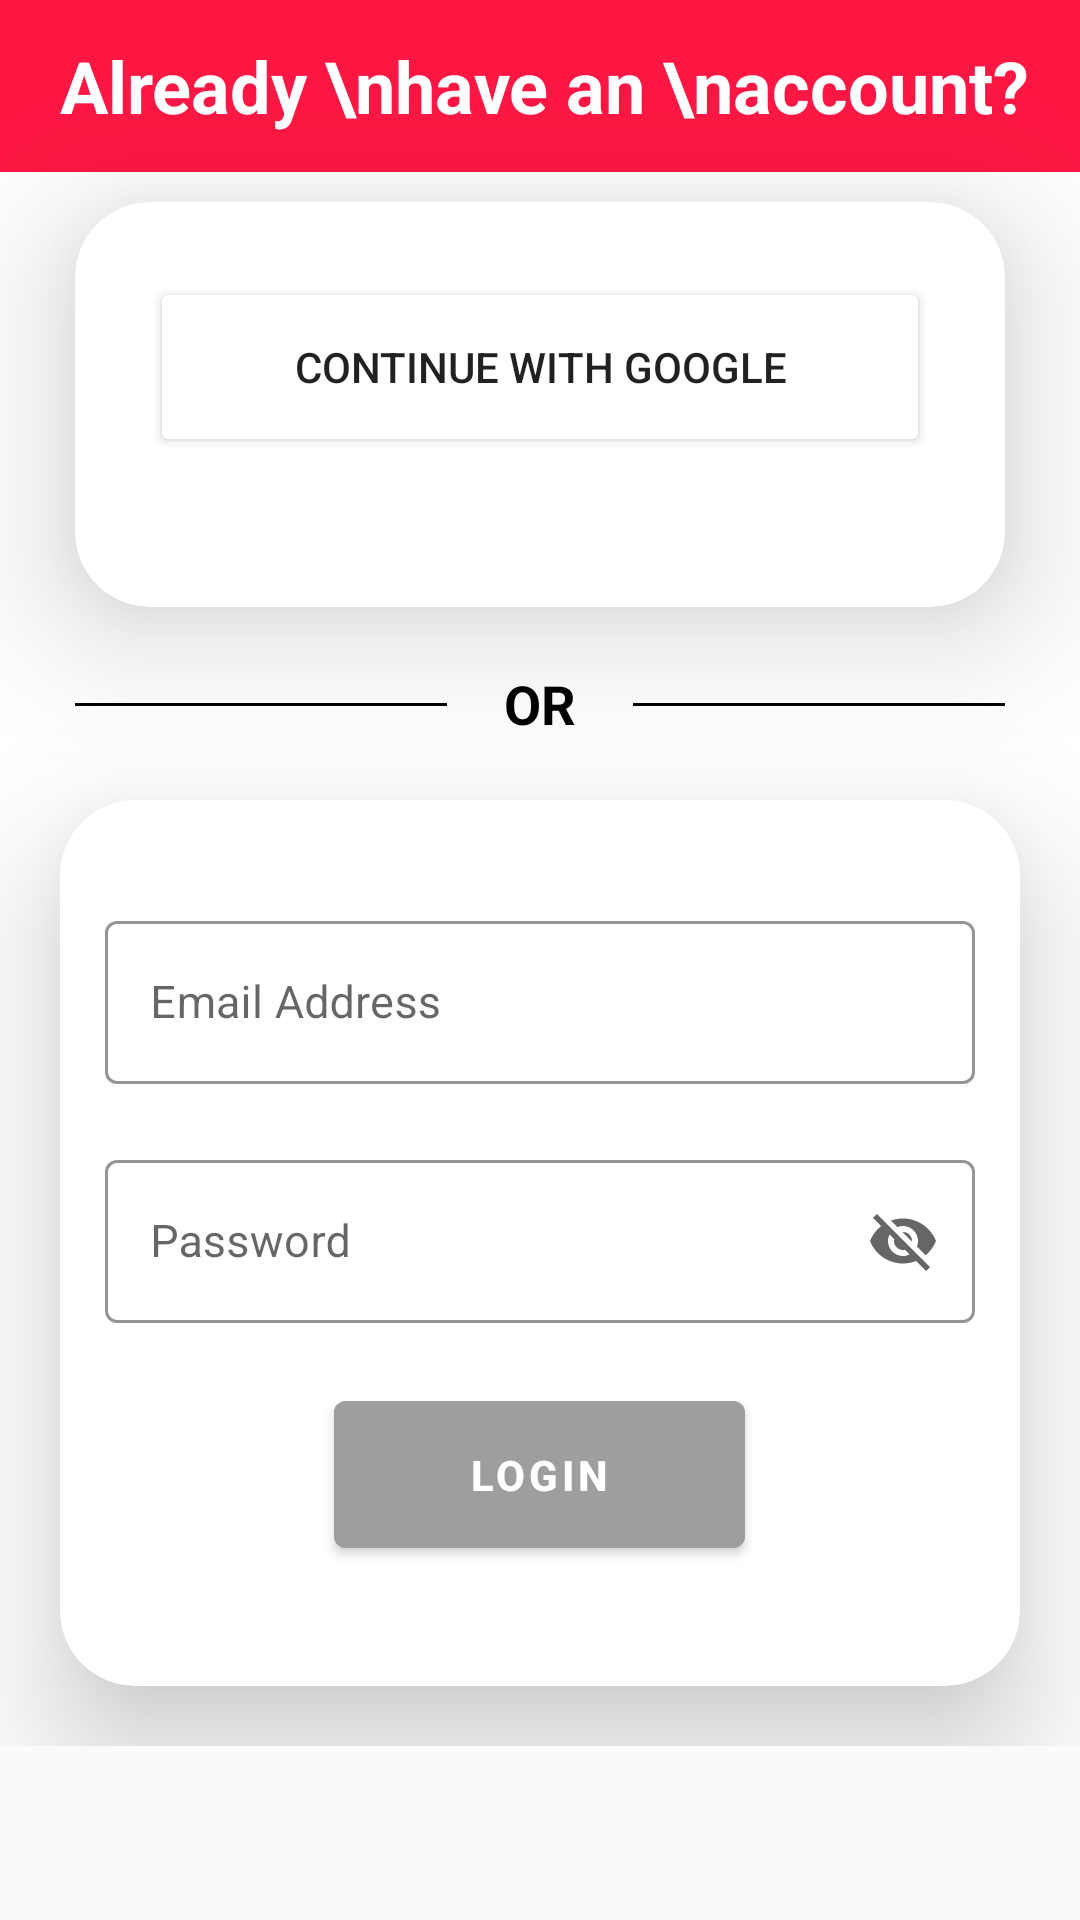

This screen was rendered from an Android layout file. Write that file and the resources it references.
<!-- AndroidManifest.xml: application theme AppTheme -->
<!-- res/layout/fragment_login.xml -->
<?xml version="1.0" encoding="utf-8"?>
<RelativeLayout
    xmlns:android="http://schemas.android.com/apk/res/android"
    xmlns:app="http://schemas.android.com/apk/res-auto"
    android:layout_width="match_parent"
    android:layout_height="match_parent"
    android:id="@+id/activity_login"
    android:focusableInTouchMode="true">

    <ScrollView
        android:layout_width="match_parent"
        android:layout_height="match_parent"
        android:layout_alignParentTop="true">

        <LinearLayout
            android:layout_width="match_parent"
            android:layout_height="wrap_content"
            android:background="@android:color/white"
            android:orientation="vertical">

            <RelativeLayout
                android:layout_width="match_parent"
                android:layout_height="wrap_content"
                android:paddingTop="15dp"
                android:paddingStart="20dp"
                android:paddingEnd="15dp"
                android:paddingBottom="10dp"
                android:background="@color/colorLightBlue">

                <TextView
                    android:layout_width="wrap_content"
                    android:layout_height="wrap_content"
                    android:layout_centerVertical="true"
                    android:textSize="24sp"
                    android:textColor="@android:color/white"
                    android:textStyle="bold"
                    android:text="Already \nhave an \naccount?"/>

                <ImageView
                    android:layout_width="wrap_content"
                    android:layout_height="wrap_content"
                    android:src="@drawable/ic_baseline_people_100"
                    android:layout_alignParentEnd="true"/>

            </RelativeLayout>

            <androidx.cardview.widget.CardView
                android:layout_width="match_parent"
                android:layout_height="wrap_content"
                android:layout_marginTop="10dp"
                android:layout_marginStart="25dp"
                android:layout_marginEnd="25dp"
                app:cardCornerRadius="25dp"
                android:translationZ="25dp">

                <LinearLayout
                    android:layout_width="match_parent"
                    android:layout_height="wrap_content"
                    android:layout_marginTop="25dp"
                    android:layout_marginBottom="25dp"
                    android:orientation="vertical">

                    <androidx.appcompat.widget.AppCompatButton
                        android:id="@+id/GoogleBtnLogin"
                        android:layout_width="fill_parent"
                        android:layout_height="60dp"
                        android:layout_marginLeft="25dp"
                        android:layout_marginRight="25dp"
                        android:layout_marginBottom="25dp"
                        android:backgroundTint="#ffffff"
                        android:drawableStart="@drawable/resize_google_icon"
                        android:text="Continue with Google" />

                </LinearLayout>

            </androidx.cardview.widget.CardView>

            <LinearLayout
                android:id="@+id/horizontalLine"
                android:layout_width="match_parent"
                android:layout_height="wrap_content"
                android:layout_marginTop="20dp"
                android:orientation="horizontal"
                android:paddingStart="25dp"
                android:paddingEnd="25dp">

                <View
                    android:layout_width="0dp"
                    android:layout_height="1dp"
                    android:layout_marginTop="12dp"
                    android:layout_weight="1"
                    android:background="@android:color/black" />

                <TextView
                    android:layout_width="0dp"
                    android:layout_height="wrap_content"
                    android:layout_weight="0.5"
                    android:gravity="center_horizontal"
                    android:text="OR"
                    android:textColor="@android:color/black"
                    android:textSize="18sp"
                    android:textStyle="bold" />

                <View
                    android:layout_width="0dp"
                    android:layout_height="1dp"
                    android:layout_marginTop="12dp"
                    android:layout_weight="1"
                    android:background="@android:color/black" />

            </LinearLayout>

            <androidx.cardview.widget.CardView
                android:layout_width="match_parent"
                android:layout_height="wrap_content"
                android:layout_margin="20dp"
                app:cardCornerRadius="25dp"
                android:translationZ="25dp">

                <LinearLayout
                    android:layout_width="match_parent"
                    android:layout_height="wrap_content"
                    android:layout_margin="15dp"
                    android:orientation="vertical">

                    <com.google.android.material.textfield.TextInputLayout
                        android:layout_width="match_parent"
                        android:layout_height="wrap_content"
                        android:id="@+id/textInputEmailAddress"
                        android:layout_marginTop="20dp"
                        app:hintTextColor="@color/colorTurquoise"
                        app:boxStrokeColor="@color/colorTurquoise"
                        style="@style/Widget.MaterialComponents.TextInputLayout.OutlinedBox">

                        <com.google.android.material.textfield.TextInputEditText
                            android:id="@+id/editTextEmailAddress"
                            android:layout_width="match_parent"
                            android:layout_height="wrap_content"
                            android:textSize="15sp"
                            android:hint="Email Address"
                            android:maxLines="1"
                            android:inputType="textEmailAddress"
                            android:drawablePadding="15dp"
                            android:paddingStart="15dp"
                            android:paddingEnd="15dp"
                            android:textCursorDrawable="@null" />

                    </com.google.android.material.textfield.TextInputLayout>

                    <com.google.android.material.textfield.TextInputLayout
                        android:layout_width="match_parent"
                        android:layout_height="wrap_content"
                        android:id="@+id/textInputPassword"
                        android:layout_marginTop="20dp"
                        app:endIconMode="password_toggle"
                        app:hintTextColor="@color/colorTurquoise"
                        app:boxStrokeColor="@color/colorTurquoise"
                        style="@style/Widget.MaterialComponents.TextInputLayout.OutlinedBox">

                        <com.google.android.material.textfield.TextInputEditText
                            android:id="@+id/editTextPassword"
                            android:layout_width="match_parent"
                            android:layout_height="wrap_content"
                            android:textSize="15sp"
                            android:hint="Password"
                            android:maxLines="1"
                            android:maxLength="10"
                            android:drawablePadding="15dp"
                            android:paddingStart="15dp"
                            android:paddingEnd="15dp"
                            android:textCursorDrawable="@null" />

                    </com.google.android.material.textfield.TextInputLayout>

                    <com.google.android.material.button.MaterialButton
                        android:layout_width="wrap_content"
                        android:layout_height="wrap_content"
                        android:id="@+id/cirLoginButton"
                        android:backgroundTint="@color/colorGray"
                        android:textColor="@android:color/white"
                        android:textStyle="bold"
                        android:text="Login"
                        android:layout_gravity="center_horizontal"
                        android:layout_marginTop="20dp"
                        android:layout_marginBottom="25dp"
                        android:paddingStart="45dp"
                        android:paddingEnd="45dp"
                        android:paddingTop="15dp"
                        android:paddingBottom="15dp" />

                </LinearLayout>

            </androidx.cardview.widget.CardView>

        </LinearLayout>

    </ScrollView>

</RelativeLayout>
<!-- resources referenced by this layout -->
<resources>
  <color name="colorGray">#9E9E9E</color>
  <color name="colorLightBlue">#FF1744</color>
  <color name="colorTurquoise">#01FFD0</color>
  <style name="AppTheme" parent="Theme.MaterialComponents.DayNight.NoActionBar.Bridge">
          
          <item name="colorPrimary">@color/colorPrimary</item>
          <item name="colorPrimaryDark">@color/colorPrimaryDark</item>
          <item name="colorAccent">@color/colorAccent</item>
          <item name="android:statusBarColor">@color/colorLightBlue</item>
      </style>
  <color name="colorPrimary">#6200EE</color>
  <color name="colorPrimaryDark">#FF0130</color>
  <color name="colorAccent">@color/colorTurquoise</color>
</resources>
